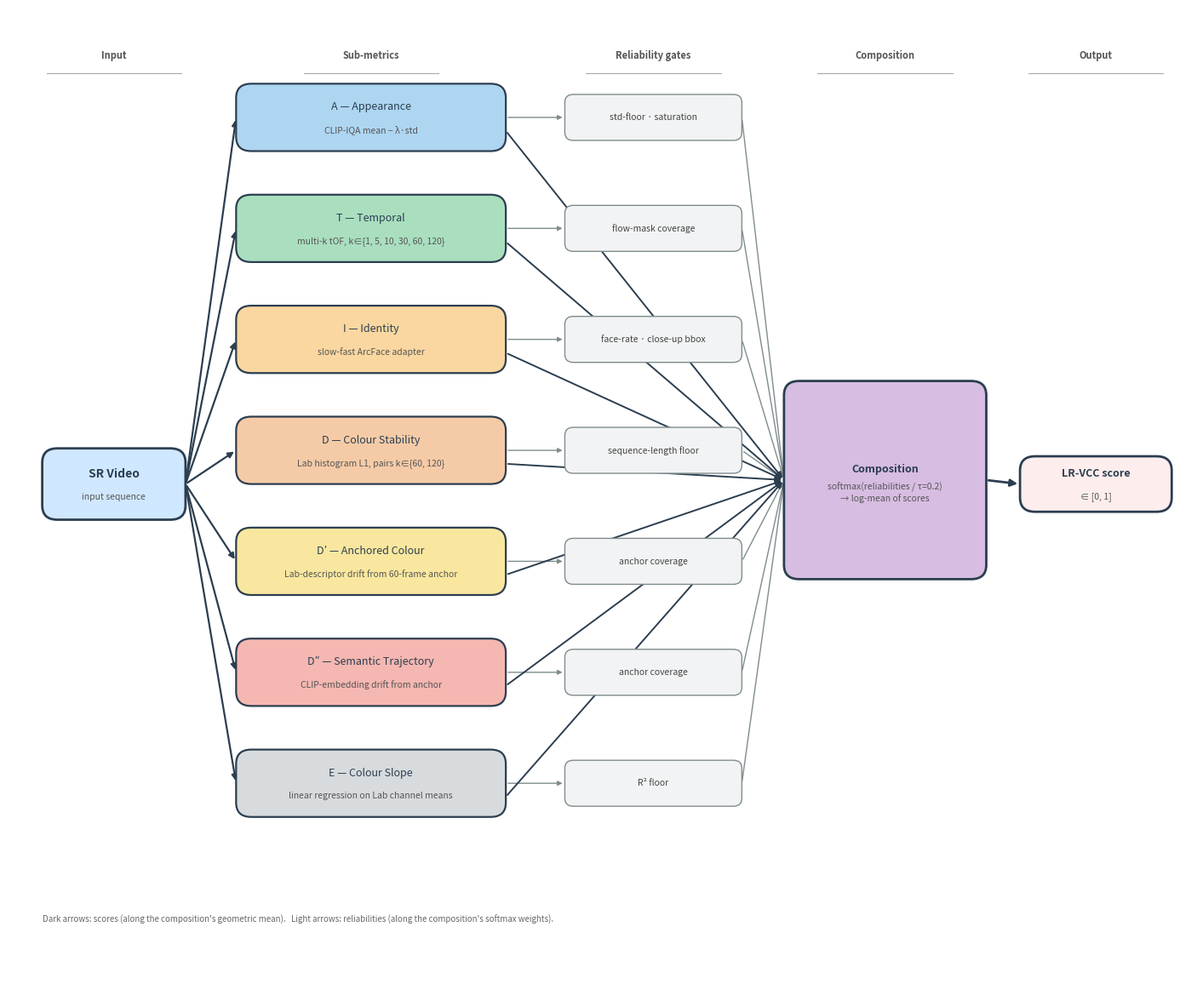

Reproduce this figure in Python. (Note: this script raises an exception after producing the figure.)
"""LR-VCC v5 architecture diagram (7 sub-metrics) for the thesis.

Derived from proposal/figures/plot_architecture.py (5 sub-metrics); adds the
anchored sub-metrics D' and D'' introduced in v5 and corrects the reliability
labels to match the production implementation (D: sequence-length floor, not
histogram entropy). Saves into zjuthesis/figure/.
"""

import matplotlib
matplotlib.use("Agg")
import matplotlib.pyplot as plt
from matplotlib.patches import FancyBboxPatch, FancyArrowPatch


C_INPUT = "#D0E8FF"
C_A = "#AED6F1"
C_T = "#A9DFBF"
C_I = "#FAD7A0"
C_D = "#F5CBA7"
C_DP = "#F9E79F"    # yellow — anchored colour (D')
C_DPP = "#F5B7B1"   # salmon — semantic trajectory (D'')
C_E = "#D7DBDD"
C_REL = "#F2F3F4"
C_COMP = "#D7BDE2"
C_OUT = "#FDEDEC"
C_EDGE = "#2C3E50"
C_EDGE_THIN = "#7F8C8D"

FONT_MAIN = 9
FONT_SMALL = 7.5
FONT_TITLE = 10

fig, ax = plt.subplots(figsize=(14, 11.5))
ax.set_xlim(0, 14)
ax.set_ylim(0, 12.2)
ax.axis("off")
ax.set_facecolor("white")
fig.patch.set_facecolor("white")


def fancy_box(x, y, w, h, color, edgecolor=C_EDGE, lw=1.4,
              label="", sublabel="", fontsize=FONT_MAIN, bold=False,
              radius=0.18):
    box = FancyBboxPatch(
        (x, y), w, h,
        boxstyle=f"round,pad=0,rounding_size={radius}",
        facecolor=color, edgecolor=edgecolor, linewidth=lw, zorder=2,
    )
    ax.add_patch(box)
    weight = "bold" if bold else "normal"
    cx, cy = x + w / 2, y + h / 2
    if sublabel:
        ax.text(cx, cy + 0.13, label, ha="center", va="center",
                fontsize=fontsize, weight=weight, color=C_EDGE, zorder=3)
        ax.text(cx, cy - 0.16, sublabel, ha="center", va="center",
                fontsize=FONT_SMALL, weight="normal", color="#555555",
                zorder=3, style="italic")
    else:
        ax.text(cx, cy, label, ha="center", va="center",
                fontsize=fontsize, weight=weight, color=C_EDGE, zorder=3)


def rel_box(x, y, w, h, label):
    box = FancyBboxPatch(
        (x, y), w, h,
        boxstyle="round,pad=0,rounding_size=0.10",
        facecolor=C_REL, edgecolor=C_EDGE_THIN, linewidth=1.0, zorder=2,
    )
    ax.add_patch(box)
    ax.text(x + w / 2, y + h / 2, label, ha="center", va="center",
            fontsize=FONT_SMALL, color="#444444", zorder=3)


def arrow(x1, y1, x2, y2, lw=1.6, color=C_EDGE, arrowsize=10):
    arr = FancyArrowPatch(
        (x1, y1), (x2, y2),
        arrowstyle="-|>",
        connectionstyle="arc3,rad=0.0",
        color=color, linewidth=lw,
        mutation_scale=arrowsize, zorder=1,
    )
    ax.add_patch(arr)


X_IN, W_IN = 0.4, 1.7
X_SUB, W_SUB = 2.7, 3.2
X_REL, W_REL = 6.6, 2.1
X_COMP, W_COMP = 9.2, 2.4
X_OUT, W_OUT = 12.0, 1.8

H_SM = 0.85
H_REL = 0.58

ROW_Y = [10.4, 9.0, 7.6, 6.2, 4.8, 3.4, 2.0]

Y_COMP, H_COMP = 5.0, 2.5
Y_OUT, H_OUT = 5.85, 0.7
Y_IN, H_IN = 5.75, 0.9

HEADER_Y = 11.6
headers = [
    (X_IN + W_IN / 2, "Input"),
    (X_SUB + W_SUB / 2, "Sub-metrics"),
    (X_REL + W_REL / 2, "Reliability gates"),
    (X_COMP + W_COMP / 2, "Composition"),
    (X_OUT + W_OUT / 2, "Output"),
]
for cx, lbl in headers:
    ax.text(cx, HEADER_Y, lbl, ha="center", va="center",
            fontsize=FONT_SMALL + 0.5, color="#555555",
            style="oblique", weight="semibold")
    ax.plot([cx - 0.8, cx + 0.8], [HEADER_Y - 0.22, HEADER_Y - 0.22],
            color="#AAAAAA", lw=0.8, zorder=1)

fancy_box(X_IN, Y_IN, W_IN, H_IN, C_INPUT,
          label="SR Video", sublabel="input sequence",
          bold=True, fontsize=FONT_TITLE, lw=2.0)

sm_defs = [
    (ROW_Y[0], C_A, "A — Appearance", "CLIP-IQA mean − λ·std"),
    (ROW_Y[1], C_T, "T — Temporal", "multi-k tOF, k∈{1, 5, 10, 30, 60, 120}"),
    (ROW_Y[2], C_I, "I — Identity", "slow-fast ArcFace adapter"),
    (ROW_Y[3], C_D, "D — Colour Stability", "Lab histogram L1, pairs k∈{60, 120}"),
    (ROW_Y[4], C_DP, "D′ — Anchored Colour", "Lab-descriptor drift from 60-frame anchor"),
    (ROW_Y[5], C_DPP, "D″ — Semantic Trajectory", "CLIP-embedding drift from anchor"),
    (ROW_Y[6], C_E, "E — Colour Slope", "linear regression on Lab channel means"),
]
for yc, col, lbl, sub in sm_defs:
    fancy_box(X_SUB, yc, W_SUB, H_SM, col,
              label=lbl, sublabel=sub, fontsize=FONT_MAIN, lw=1.6)

rel_defs = [
    (ROW_Y[0], "std-floor · saturation"),
    (ROW_Y[1], "flow-mask coverage"),
    (ROW_Y[2], "face-rate · close-up bbox"),
    (ROW_Y[3], "sequence-length floor"),
    (ROW_Y[4], "anchor coverage"),
    (ROW_Y[5], "anchor coverage"),
    (ROW_Y[6], "R² floor"),
]
for yc, lbl in rel_defs:
    yr = yc + (H_SM - H_REL) / 2
    rel_box(X_REL, yr, W_REL, H_REL, lbl)

fancy_box(X_COMP, Y_COMP, W_COMP, H_COMP, C_COMP,
          label="Composition",
          sublabel="softmax(reliabilities / τ=0.2)\n→ log-mean of scores",
          bold=True, fontsize=FONT_MAIN, lw=2.0)

fancy_box(X_OUT, Y_OUT, W_OUT, H_OUT, C_OUT,
          label="LR-VCC score", sublabel="∈ [0, 1]",
          bold=True, fontsize=FONT_MAIN, lw=2.0, edgecolor=C_EDGE)

for yc, _, _, _ in sm_defs:
    arrow(X_IN + W_IN, Y_IN + H_IN / 2, X_SUB, yc + H_SM / 2,
          lw=1.6, color=C_EDGE)
for yc, _, _, _ in sm_defs:
    yr_mid = yc + H_SM / 2
    arrow(X_SUB + W_SUB, yr_mid, X_REL, yr_mid,
          lw=1.0, color=C_EDGE_THIN, arrowsize=8)
y_comp_centre = Y_COMP + H_COMP / 2
for yc, _, _, _ in sm_defs:
    yr_mid = yc + H_SM / 2
    arrow(X_REL + W_REL, yr_mid, X_COMP, y_comp_centre,
          lw=1.0, color=C_EDGE_THIN, arrowsize=8)
for yc, _, _, _ in sm_defs:
    arrow(X_SUB + W_SUB, yc + H_SM * 0.3, X_COMP, y_comp_centre,
          lw=1.4, color=C_EDGE, arrowsize=10)
arrow(X_COMP + W_COMP, y_comp_centre, X_OUT, Y_OUT + H_OUT / 2,
      lw=2.0, color=C_EDGE, arrowsize=12)

ax.text(0.4, 0.7,
        "Dark arrows: scores (along the composition's geometric mean).   "
        "Light arrows: reliabilities (along the composition's softmax weights).",
        ha="left", va="center", fontsize=FONT_SMALL - 0.5,
        color="#666666", style="italic")

OUT = ("/Users/ana/Desktop/Timur/thesis_ve/zjuthesis/figure/"
       "fig4_lr_vcc_architecture_v5.png")
plt.tight_layout(pad=0.5)
plt.savefig(OUT, dpi=300, bbox_inches="tight",
            facecolor="white", edgecolor="none")
plt.close()
print(f"Saved: {OUT}")
